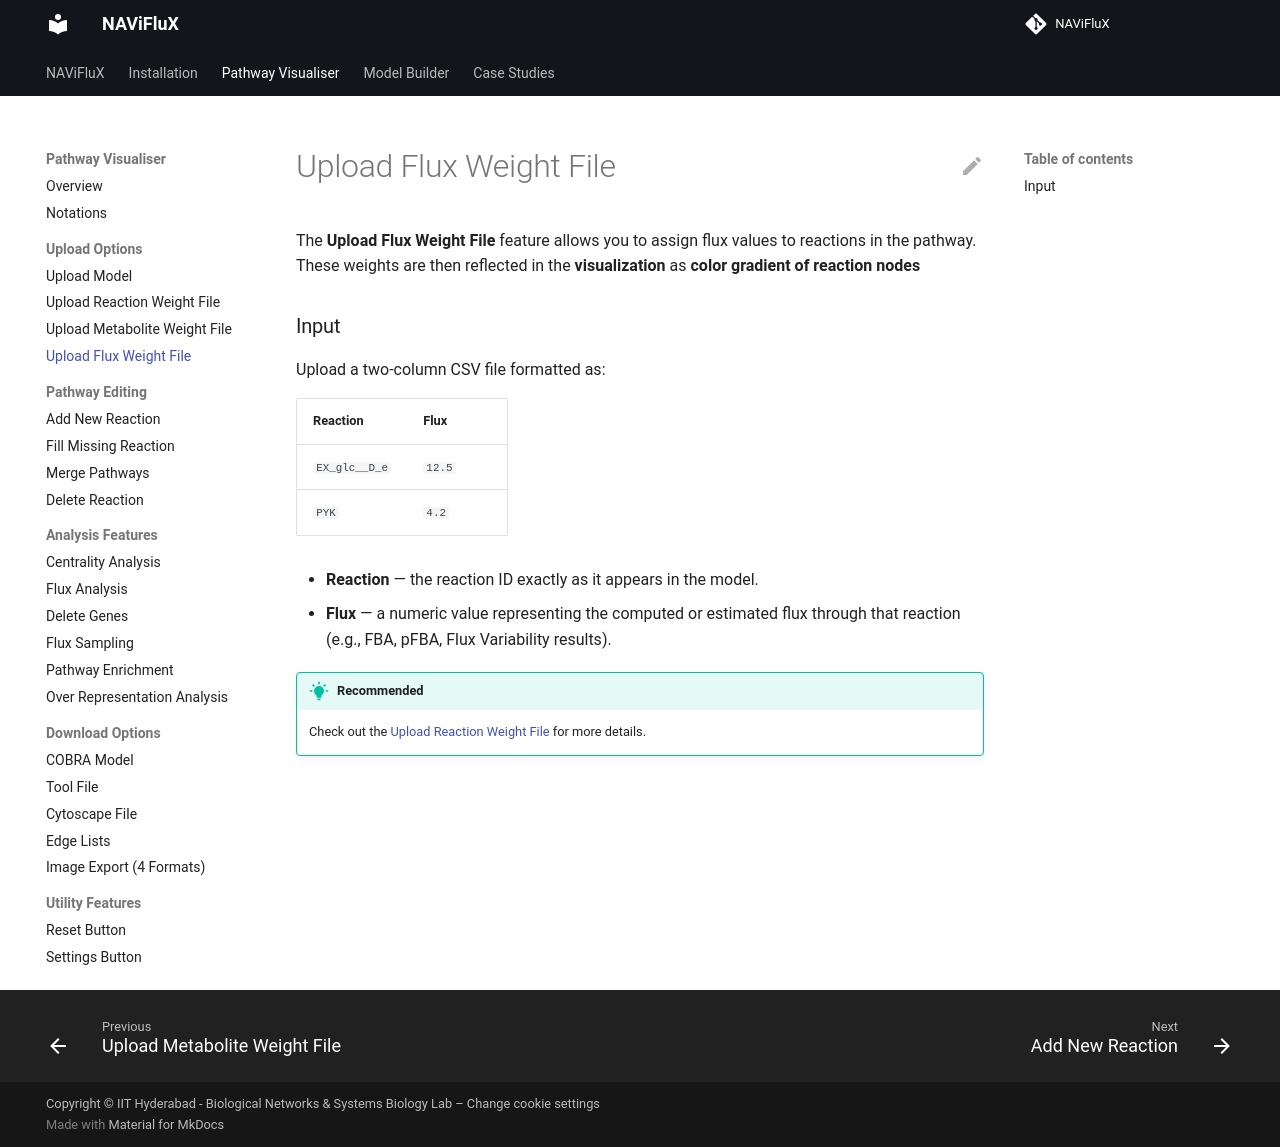

repository: bnsb-lab-iith/NAViFluX-Documentation · page: pathway-visualizer/upload-flux-weight-file/index.html · generator: mkdocs

The **Upload Flux Weight File** feature allows you to assign flux values to reactions in the pathway. These weights are then reflected in the **visualization** as **color gradient of reaction nodes**

### Input
Upload a two-column CSV file formatted as:

| Reaction        | Flux   |
| --------------- | ------ |
| `EX_glc__D_e` | `12.5` |
| `PYK`         | `4.2`  |

* **Reaction** — the reaction ID exactly as it appears in the model.
* **Flux** — a numeric value representing the computed or estimated flux through that reaction (e.g., FBA, pFBA, Flux Variability results).


!!! tip "Recommended"
    Check out the [Upload Reaction Weight File](./upload-reaction-weight-file.md) for more details.
